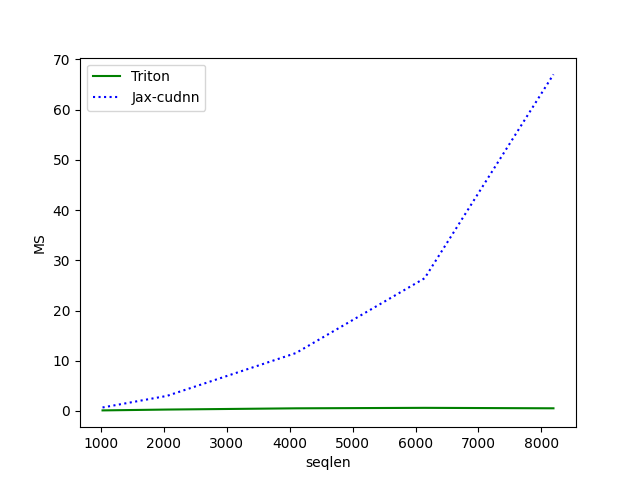

The table this chart was drawn from, first rows:
seqlen, Triton, Jax-cudnn
1024, 0.107, 0.69
2048, 0.2754, 2.996
4096, 0.5203, 11.52
6144, 0.616, 26.42
8192, 0.5241, 67.02
